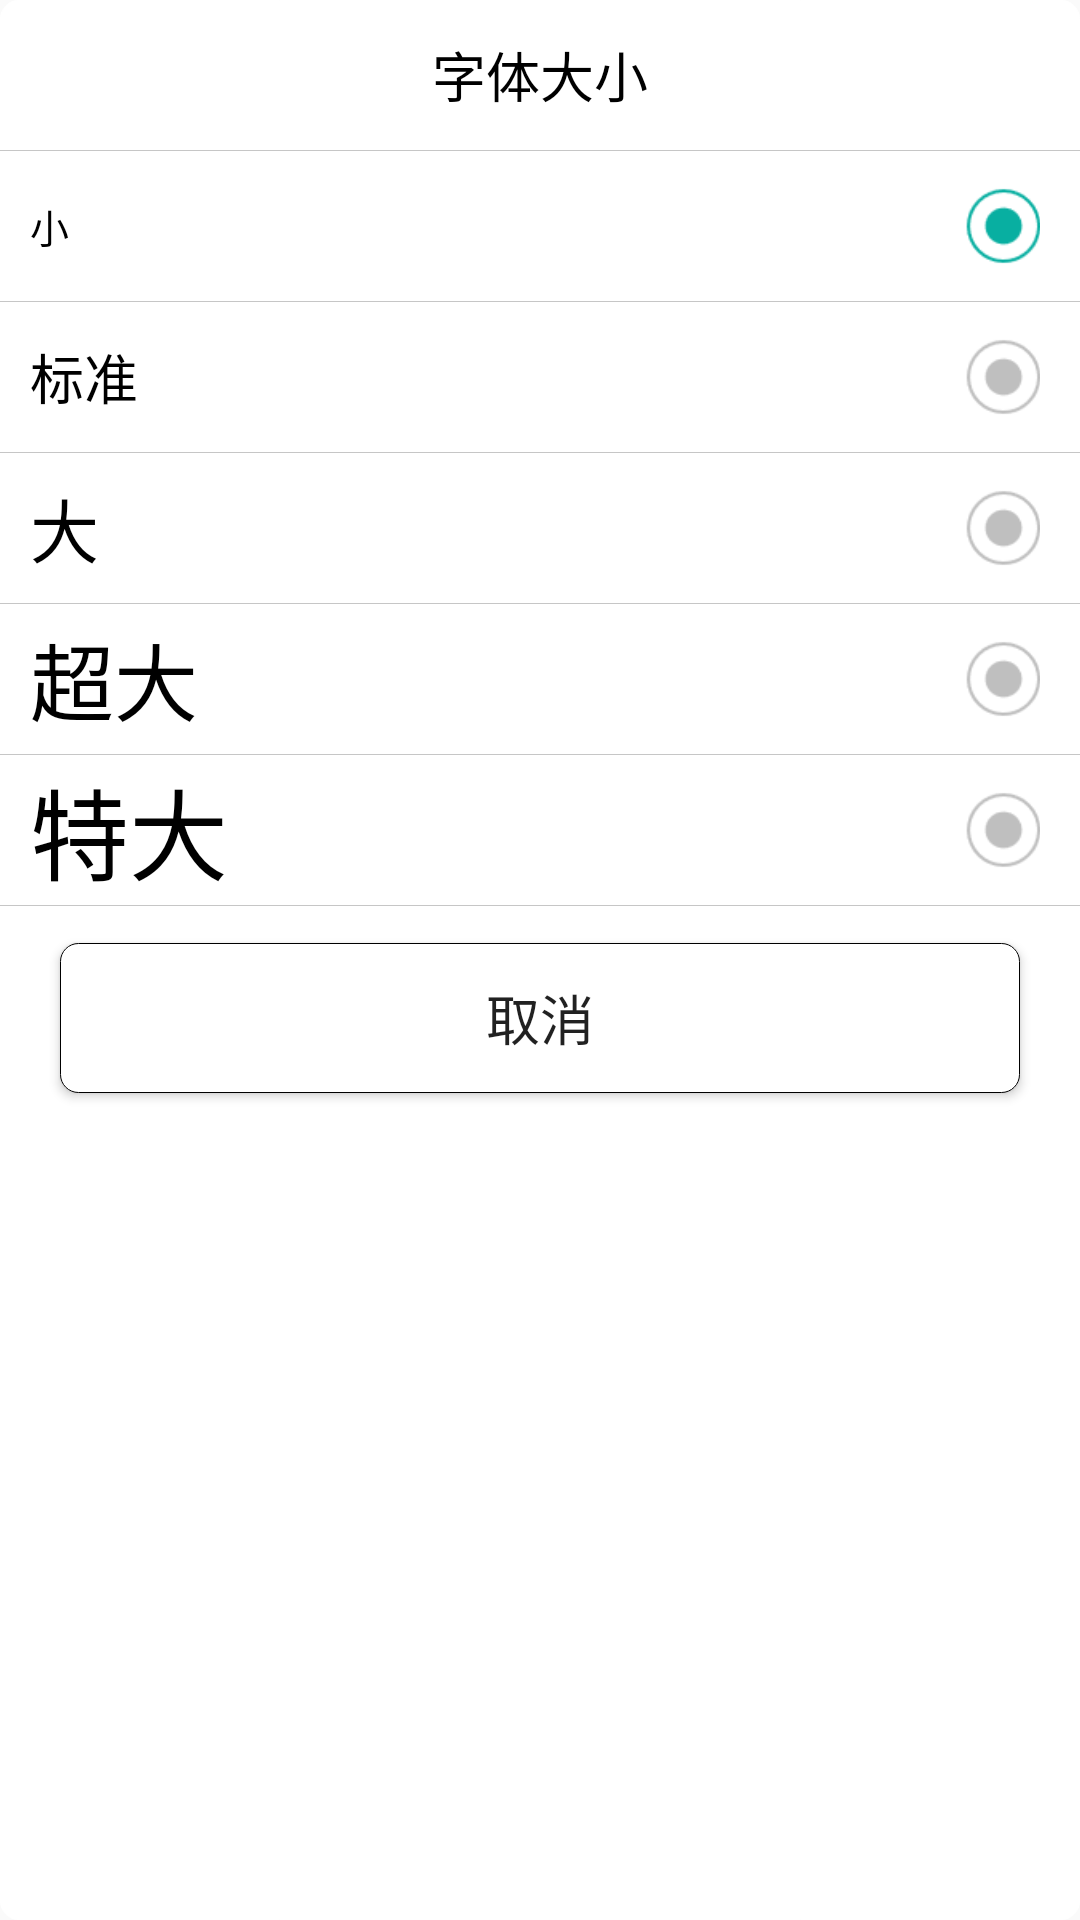

Produce the Android XML layout that renders to this screen, including the resource entries it uses.
<!-- AndroidManifest.xml: application theme AppTheme -->
<!-- res/layout/activity_charcter_dialog.xml -->
<?xml version="1.0" encoding="utf-8"?>
<LinearLayout xmlns:android="http://schemas.android.com/apk/res/android"
    android:layout_width="match_parent"
    android:layout_height="match_parent"
    android:background="@drawable/bg_dialog"
    android:orientation="vertical">

    <TextView
        android:layout_width="match_parent"
        android:layout_height="50dp"
        android:gravity="center"
        android:text="字体大小"
        android:textColor="@android:color/black"
        android:textSize="18sp" />

    <View
        android:layout_width="match_parent"
        android:layout_height="0.01dp"
        android:background="#c6c6c6" />

    <LinearLayout
        android:id="@+id/charcter_small_ll"
        android:layout_width="match_parent"
        android:layout_height="50dp"
        android:orientation="horizontal">

        <TextView
            android:layout_width="0dp"
            android:layout_height="match_parent"
            android:layout_marginLeft="10dp"
            android:layout_weight="1"
            android:gravity="center_vertical"
            android:text="小"
            android:textColor="@android:color/black"
            android:textSize="@dimen/small_charcter" />

        <RadioButton
            android:focusable="false"
            android:clickable="false"
            android:checked="true"
            android:id="@+id/charcter_small_rdb"
            android:layout_width="wrap_content"
            android:layout_height="wrap_content"
            android:layout_gravity="center_vertical"
            android:layout_marginRight="10dp"
            android:button="@null"
            android:background="@drawable/bg_rdb"
            android:scaleType="fitCenter"
            android:scaleX="0.8"
            android:scaleY="0.8" />
    </LinearLayout>

    <View
        android:layout_width="match_parent"
        android:layout_height="0.01dp"
        android:background="#c6c6c6" />

    <LinearLayout
        android:id="@+id/charcter_standard_ll"
        android:layout_width="match_parent"
        android:layout_height="50dp"
        android:orientation="horizontal">

        <TextView
            android:layout_width="0dp"
            android:layout_height="match_parent"
            android:layout_marginLeft="10dp"
            android:layout_weight="1"
            android:gravity="center_vertical"
            android:text="标准"
            android:textColor="@android:color/black"
            android:textSize="@dimen/standard_charcter" />

        <RadioButton
            android:focusable="false"
            android:clickable="false"
            android:id="@+id/charcter_standard_rdb"
            android:layout_width="wrap_content"
            android:layout_height="wrap_content"
            android:layout_gravity="center_vertical"
            android:layout_marginRight="10dp"
            android:background="@drawable/bg_rdb"
            android:button="@null"
            android:scaleType="fitCenter"
            android:scaleX="0.8"
            android:scaleY="0.8" />
    </LinearLayout>

    <View
        android:layout_width="match_parent"
        android:layout_height="0.01dp"
        android:background="#c6c6c6" />

    <LinearLayout
        android:id="@+id/charcter_big_ll"
        android:layout_width="match_parent"
        android:layout_height="50dp"
        android:orientation="horizontal">

        <TextView
            android:layout_width="0dp"
            android:layout_height="match_parent"
            android:layout_marginLeft="10dp"
            android:layout_weight="1"
            android:gravity="center_vertical"
            android:text="大"
            android:textColor="@android:color/black"
            android:textSize="@dimen/big_charcter" />

        <RadioButton
            android:focusable="false"
            android:clickable="false"
            android:id="@+id/charcter_big_rdb"
            android:layout_width="wrap_content"
            android:layout_height="wrap_content"
            android:layout_gravity="center_vertical"
            android:layout_marginRight="10dp"
            android:background="@drawable/bg_rdb"
            android:button="@null"
            android:scaleType="fitCenter"
            android:scaleX="0.8"
            android:scaleY="0.8" />
    </LinearLayout>

    <View
        android:layout_width="match_parent"
        android:layout_height="0.01dp"
        android:background="#c6c6c6" />

    <LinearLayout
        android:id="@+id/charcter_super_big_ll"
        android:layout_width="match_parent"
        android:layout_height="50dp"
        android:orientation="horizontal">

        <TextView
            android:layout_width="0dp"
            android:layout_height="match_parent"
            android:layout_marginLeft="10dp"
            android:layout_weight="1"
            android:gravity="center_vertical"
            android:text="超大"
            android:textColor="@android:color/black"
            android:textSize="@dimen/super_big_charcter" />

        <RadioButton
            android:focusable="false"
            android:clickable="false"
            android:id="@+id/charcter_super_big_rdb"
            android:layout_width="wrap_content"
            android:layout_height="wrap_content"
            android:layout_gravity="center_vertical"
            android:layout_marginRight="10dp"
            android:background="@drawable/bg_rdb"
            android:button="@null"
            android:scaleType="fitCenter"
            android:scaleX="0.8"
            android:scaleY="0.8" />
    </LinearLayout>

    <View
        android:layout_width="match_parent"
        android:layout_height="0.01dp"
        android:background="#c6c6c6" />

    <LinearLayout
        android:id="@+id/charcter_espcial_big_ll"
        android:layout_width="match_parent"
        android:layout_height="50dp"
        android:orientation="horizontal">

        <TextView
            android:layout_width="0dp"
            android:layout_height="match_parent"
            android:layout_marginLeft="10dp"
            android:layout_weight="1"
            android:gravity="center_vertical"
            android:text="特大"
            android:textColor="@android:color/black"
            android:textSize="@dimen/espcial_charcter" />

        <RadioButton
            android:focusable="false"
            android:clickable="false"
            android:id="@+id/charcter_espacial_big_rdb"
            android:layout_width="wrap_content"
            android:layout_height="wrap_content"
            android:layout_gravity="center_vertical"
            android:layout_marginRight="10dp"
            android:background="@drawable/bg_rdb"
            android:button="@null"
            android:scaleType="fitCenter"
            android:scaleX="0.8"
            android:scaleY="0.8" />
    </LinearLayout>


    <View
        android:layout_width="match_parent"
        android:layout_height="0.01dp"
        android:background="#c6c6c6" />

    <LinearLayout
        android:layout_width="match_parent"
        android:layout_height="75dp"
        android:gravity="center">

        <Button
            android:id="@+id/charcter_cancel_btn"
            android:layout_width="match_parent"
            android:layout_height="50dp"
            android:layout_margin="20dp"
            android:background="@drawable/bg_btn"
            android:gravity="center"
            android:text="取消"
            android:textSize="18sp" />


    </LinearLayout>

</LinearLayout>
<!-- resources referenced by this layout -->
<resources>
  <dimen name="big_charcter">23dp</dimen>
  <dimen name="espcial_charcter">33dp</dimen>
  <dimen name="small_charcter">13dp</dimen>
  <dimen name="standard_charcter">18dp</dimen>
  <dimen name="super_big_charcter">28dp</dimen>
  <!-- drawable bg_btn (drawable) -->
  <?xml version="1.0" encoding="utf-8"?>
  <shape xmlns:android="http://schemas.android.com/apk/res/android"
      android:shape="rectangle">
      <stroke
          android:width="0.01dp"
          android:color="@android:color/black" />
  
      <corners android:radius="6dp" />
      <solid android:color="@android:color/white" />
  </shape>
  <!-- drawable bg_dialog (drawable) -->
  <?xml version="1.0" encoding="utf-8"?>
  <shape xmlns:android="http://schemas.android.com/apk/res/android"
  >
  
      <stroke
          android:width="0.01dp"
          android:color="@android:color/white" />
  
      <corners android:radius="6dp" />
      <solid android:color="@android:color/white" />
  
  </shape>
  <!-- drawable bg_rdb (drawable) -->
  <?xml version="1.0" encoding="utf-8"?>
  <selector xmlns:android="http://schemas.android.com/apk/res/android">
      <item android:drawable="@mipmap/ic_rd_yellow" android:state_selected="true" />
      <item android:drawable="@mipmap/ic_rd_yellow" android:state_focused="true" />
      <item android:drawable="@mipmap/ic_rd_yellow" android:state_pressed="true" />
      <item android:drawable="@mipmap/ic_rd_yellow" android:state_checked="true" />
      <item android:drawable="@mipmap/ic_rd_gray"  />
  </selector>
  <style name="AppTheme" parent="Theme.Design.Light.NoActionBar">
          
          <item name="colorPrimary">@color/colorPrimary</item>
          <item name="colorPrimaryDark">@color/colorPrimaryDark</item>
          <item name="colorAccent">@color/colorAccent</item>
          <item name="titleTextColor">@android:color/white</item>
  
  
      </style>
  <!-- not gathered from this repository: default colours our renderer supplied (Android Studio template values) -->
  <color name="colorPrimary">#FF6200EE</color>
  <color name="colorPrimaryDark">#FF3700B3</color>
  <color name="colorAccent">#FF03DAC5</color>
</resources>
